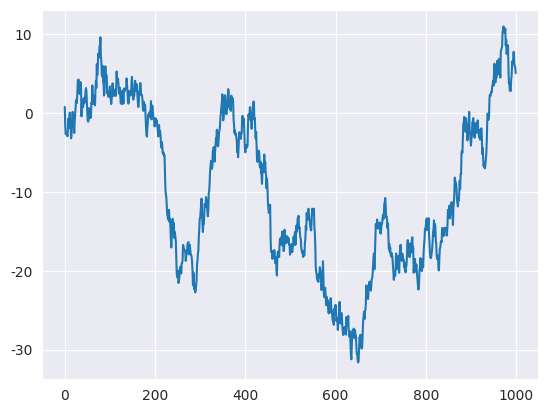

The script that saved this image: (Note: this script raises an exception after producing the figure.)
import matplotlib
matplotlib.use('Agg')
import matplotlib.pyplot as plt
import numpy as np
import seaborn as sns

sns.set_style("darkgrid")
plt.plot(np.cumsum(np.random.randn(1000,1)))
plt.savefig('Image/20181017/test222.png')
